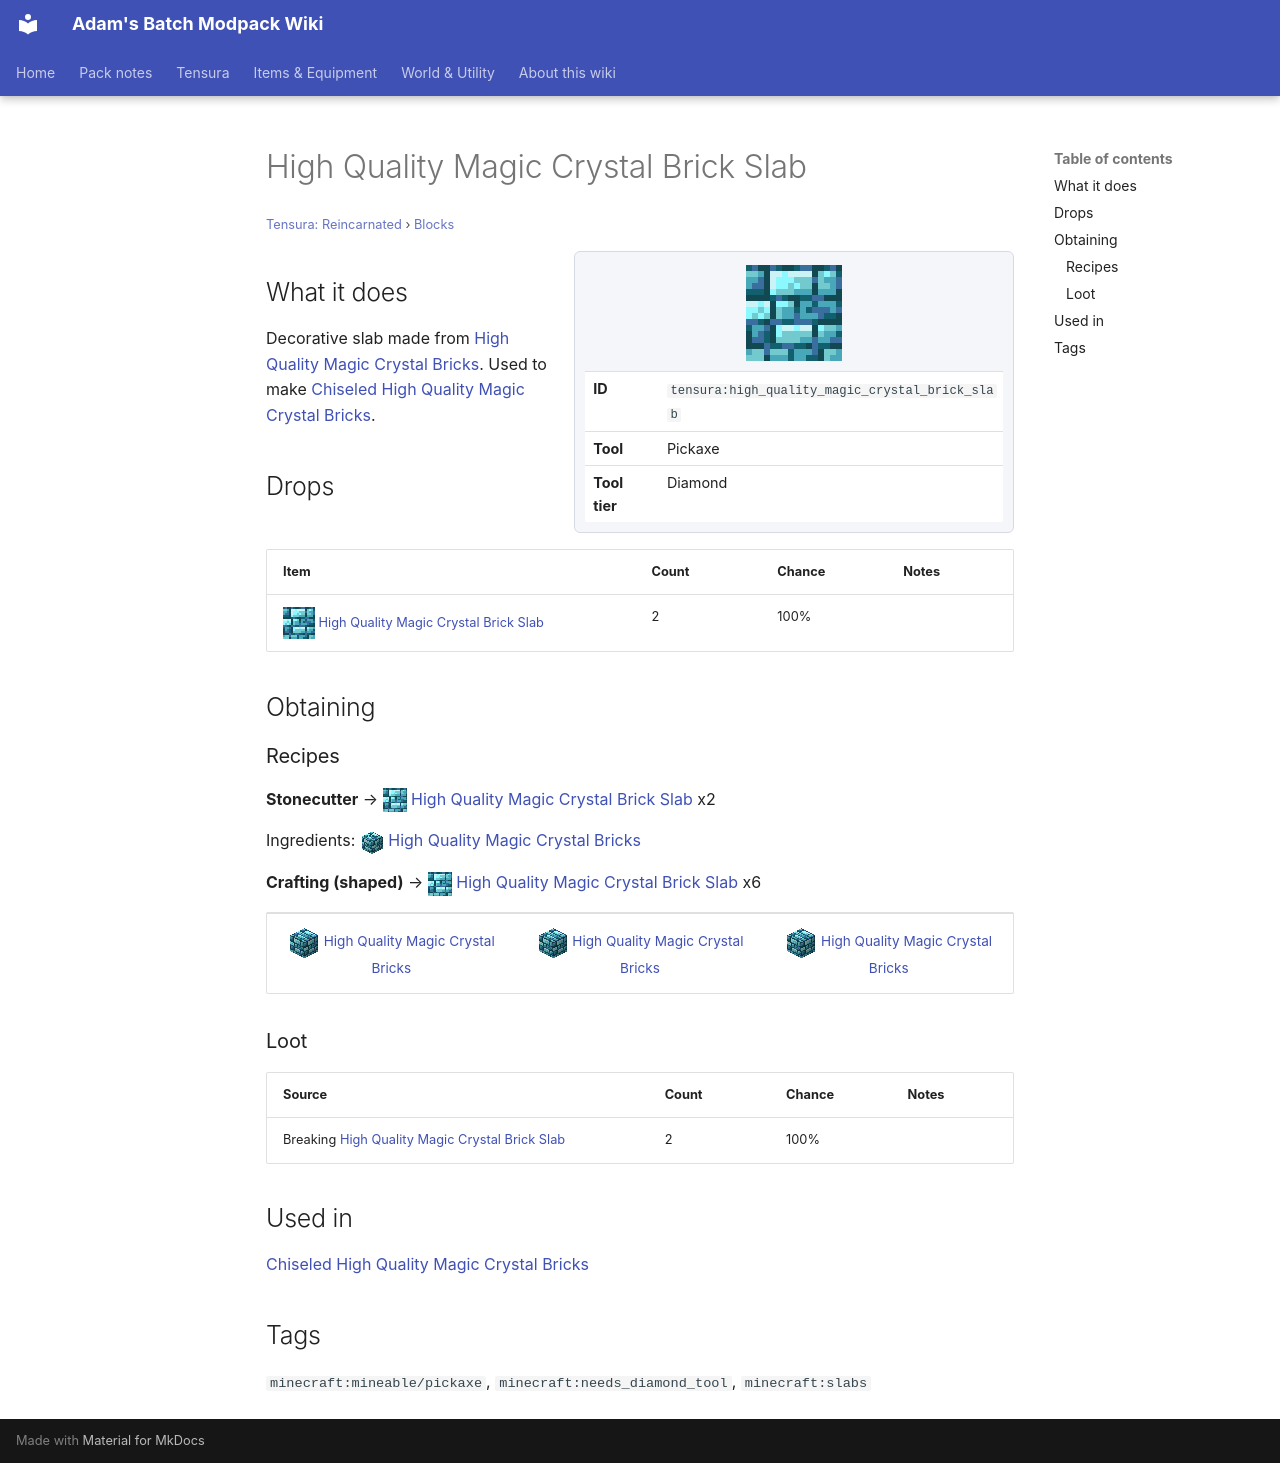

repository: Proteus-Nell/Adams-Batch-MC-Modpack-Wiki · page: tensura-reincarnated/blocks/high-quality-magic-crystal-brick-slab/index.html · generator: mkdocs

# High Quality Magic Crystal Brick Slab

<small>[Tensura: Reincarnated](../index.md) &rsaquo; [Blocks](index.md)</small>

<div class="infobox" markdown>

![High Quality Magic Crystal Brick Slab](../../assets/icons/tensura/item/high_quality_magic_crystal_brick_slab.png)

| | |
|---|---|
| **ID** | `tensura:high_quality_magic_crystal_brick_slab` |
| **Tool** | Pickaxe |
| **Tool tier** | Diamond |

</div>

## What it does

Decorative slab made from [High Quality Magic Crystal Bricks](high-quality-magic-crystal-bricks.md). Used to make [Chiseled High Quality Magic Crystal Bricks](chiseled-high-quality-magic-crystal-bricks.md).

## Drops

| Item | Count | Chance | Notes |
|---|---|---|---|
| ![](../../assets/icons/tensura/item/high_quality_magic_crystal_brick_slab.png) [High Quality Magic Crystal Brick Slab](high-quality-magic-crystal-brick-slab.md) | 2 | 100% |  |

## Obtaining

### Recipes

**Stonecutter** &rarr; ![](../../assets/icons/tensura/item/high_quality_magic_crystal_brick_slab.png) [High Quality Magic Crystal Brick Slab](high-quality-magic-crystal-brick-slab.md) x2

Ingredients: ![](../../assets/icons/tensura/item/high_quality_magic_crystal_bricks.png) [High Quality Magic Crystal Bricks](high-quality-magic-crystal-bricks.md)

**Crafting (shaped)** &rarr; ![](../../assets/icons/tensura/item/high_quality_magic_crystal_brick_slab.png) [High Quality Magic Crystal Brick Slab](high-quality-magic-crystal-brick-slab.md) x6

<div class="recipe" markdown>

| | | |
|---|---|---|
| ![](../../assets/icons/tensura/item/high_quality_magic_crystal_bricks.png) [High Quality Magic Crystal Bricks](high-quality-magic-crystal-bricks.md) | ![](../../assets/icons/tensura/item/high_quality_magic_crystal_bricks.png) [High Quality Magic Crystal Bricks](high-quality-magic-crystal-bricks.md) | ![](../../assets/icons/tensura/item/high_quality_magic_crystal_bricks.png) [High Quality Magic Crystal Bricks](high-quality-magic-crystal-bricks.md) |

</div>

### Loot

| Source | Count | Chance | Notes |
|---|---|---|---|
| Breaking [High Quality Magic Crystal Brick Slab](high-quality-magic-crystal-brick-slab.md) | 2 | 100% |  |

## Used in

[Chiseled High Quality Magic Crystal Bricks](chiseled-high-quality-magic-crystal-bricks.md)

## Tags

`minecraft:mineable/pickaxe`, `minecraft:needs_diamond_tool`, `minecraft:slabs`
